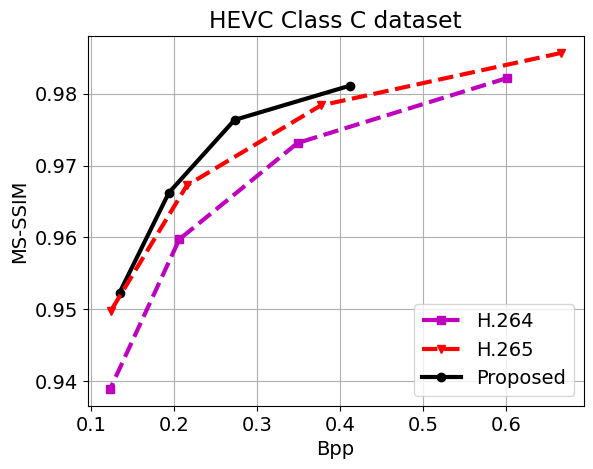

Write the Python code that produced this figure.
import os
import matplotlib.pyplot as plt
import numpy as np
import matplotlib

font = {'family': 'Arial', 'weight': 'normal', 'size': 14}
matplotlib.rc('font', **font)
LineWidth = 3


bpp = [0.133924025, 0.19340295, 0.272746925, 0.4122508326]
psnr = [0.9523096, 0.96620995, 0.9763428823, 0.981115925]
ours, = plt.plot(bpp, psnr, "k-o", linewidth=LineWidth, label='Proposed')



bpp = [0.6014559903, 0.3488055889, 0.2060929183, 0.122663762]
psnr = [0.9821595962, 0.9731350172, 0.9597398902, 0.9389297687]
h264, = plt.plot(bpp, psnr, "m--s", linewidth=LineWidth, label='H.264')

bpp = [0.6667316814, 0.3767181061, 0.2152430943, 0.1236711775]
psnr = [0.9856580928, 0.9783490182, 0.9672420324, 0.9498329335]
h265, = plt.plot(bpp, psnr, "r--v", linewidth=LineWidth, label='H.265')


plt.legend(handles=[h264, h265, ours], loc=4)
plt.grid()
plt.xlabel('Bpp')
plt.ylabel('MS-SSIM')
plt.title('HEVC Class C dataset')
plt.savefig('ClassC_MSSSIM.eps', format='eps', dpi=300, bbox_inches='tight')
